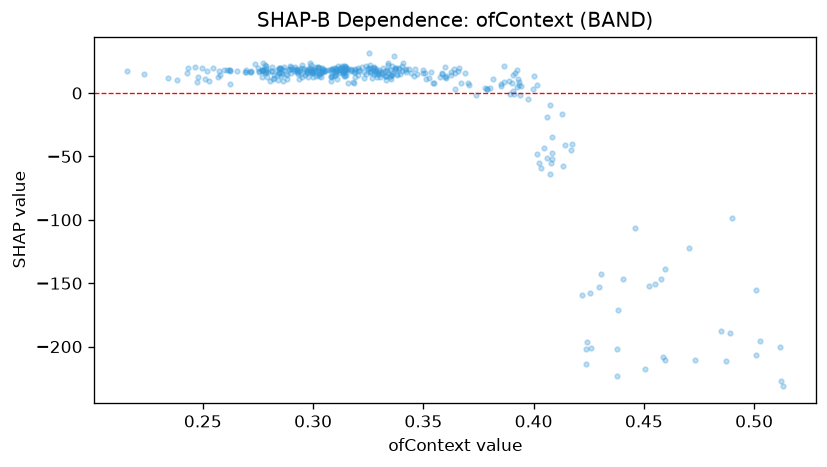

The data file committed next to this chart (first rows):
feature_value, shap_value
0.4462, -106.4
0.2867, 17.79
0.2993, 15.94
0.2952, 19.36
0.2657, 17.67
0.4588, -207.9
0.3102, 19.71
0.3055, 17.09
0.315, 19.59
0.4035, -59.27
0.4703, -121.9
0.2157, 17.66
0.3192, 18.64
0.3738, -1.794
0.3443, 16.14
0.4597, -138.8
0.3143, 21.36
0.315, 16.83
0.3338, 21.74
0.2478, 12.98
0.2933, 15.11
0.301, 20.65
0.308, 19.33
0.4597, -210.7
0.2972, 18.14
0.2838, 18.42
0.4258, -201.5
0.2923, 17.95
0.2985, 23.37
0.3377, 19.46
0.3042, 17.52
0.3108, 18.47
0.2717, 17.47
0.2972, 16.5
0.4023, -54.84
0.3202, 19.34
0.2995, 17.33
0.4548, -150.9
0.3423, 18.73
0.2233, 15.26
0.4062, -50.88
0.31, 17.55
0.3437, 19.04
0.3623, 16.94
0.3148, 18.7
0.355, 7.65
0.3, 16.82
0.3035, 12.74
0.2963, 14.34
0.3142, 17.18
0.3088, 18.35
0.2898, 15.8
0.3138, 20.07
0.3912, -0.626
0.321, 17.07
0.299, 19.24
0.2692, 16.68
0.4377, -223.5
0.4298, -152.7
0.35, 16.05
... 319 more rows
